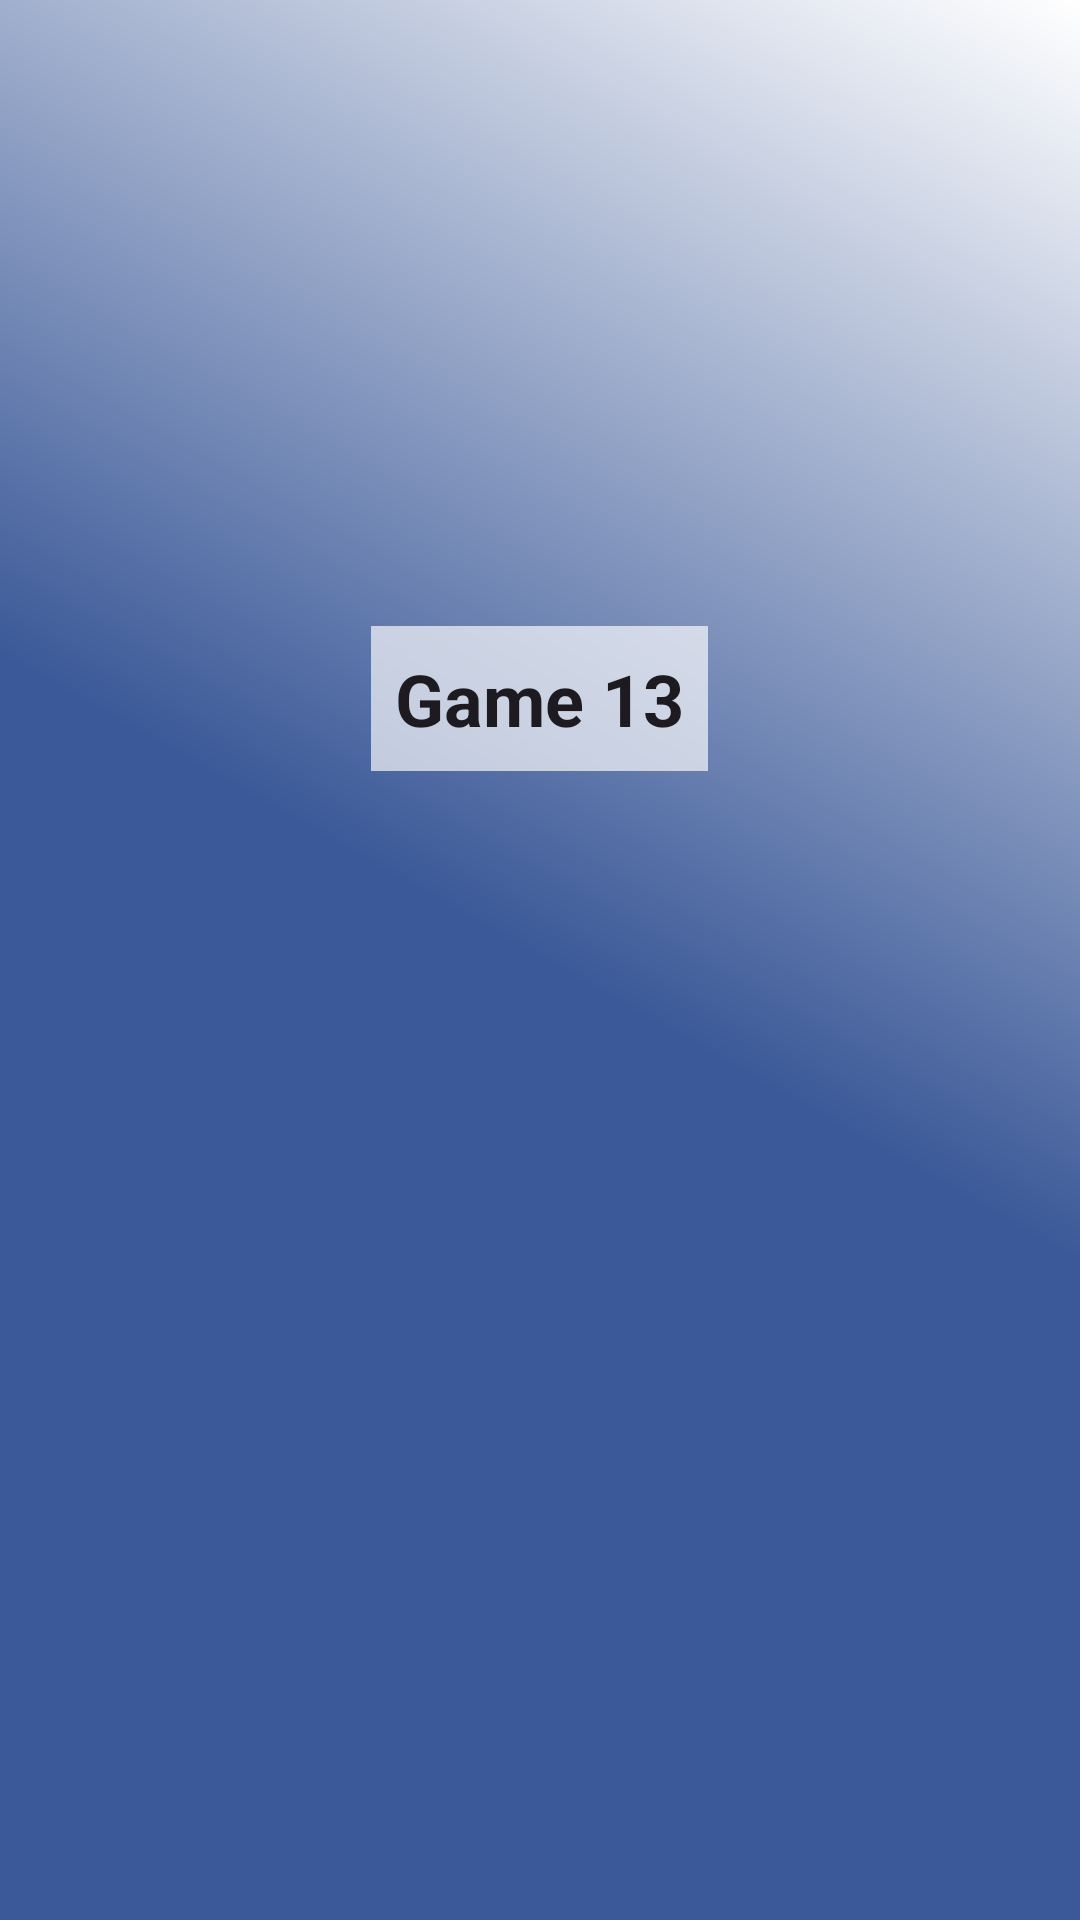

The Android layout XML behind this screen, and the referenced resources:
<!-- AndroidManifest.xml: application theme Theme.Quizgame_50073457 -->
<!-- res/layout/activity_splash_screen.xml -->
<?xml version="1.0" encoding="utf-8"?>
<LinearLayout xmlns:android="http://schemas.android.com/apk/res/android"
xmlns:app="http://schemas.android.com/apk/res-auto"
android:layout_width="match_parent"
android:layout_height="match_parent"
android:orientation="vertical"
android:gravity="center"
android:padding="16dp"
    android:background="@drawable/instagram_background_gradient">



    <TextView
        android:layout_width="wrap_content"
        android:layout_height="wrap_content"
        android:layout_alignParentBottom="true"
        android:layout_centerHorizontal="true"
        android:layout_marginBottom="24dp"
        android:text="Game 13"
        android:textSize="24sp"
        android:background="#AAFFFFFF"
        android:textAppearance="?android:attr/textAppearanceLarge"
        android:textStyle="bold"
        android:padding="8dp" />

    <ImageView
        android:id="@+id/imageView1"
        android:layout_width="200dp"
        android:layout_height="150dp"
        android:scaleType="centerCrop"
        android:adjustViewBounds="true"
        app:srcCompat="@drawable/applogo" />

</LinearLayout>
<!-- resources referenced by this layout -->
<resources>
  <!-- drawable instagram_background_gradient (drawable) -->
  <?xml version="1.0" encoding="utf-8"?>
  <shape xmlns:android="http://schemas.android.com/apk/res/android"
      android:shape="rectangle">
      <gradient
          android:startColor="#3b5998"
          android:centerColor="#3b5998"
      android:endColor="#FFFFFF"
      android:angle="45" />
  </shape>
  <style name="Theme.Quizgame_50073457" parent="Base.Theme.Quizgame_50073457" />
  <style name="Base.Theme.Quizgame_50073457" parent="Theme.Material3.DayNight.NoActionBar">
          
          
      </style>
</resources>
